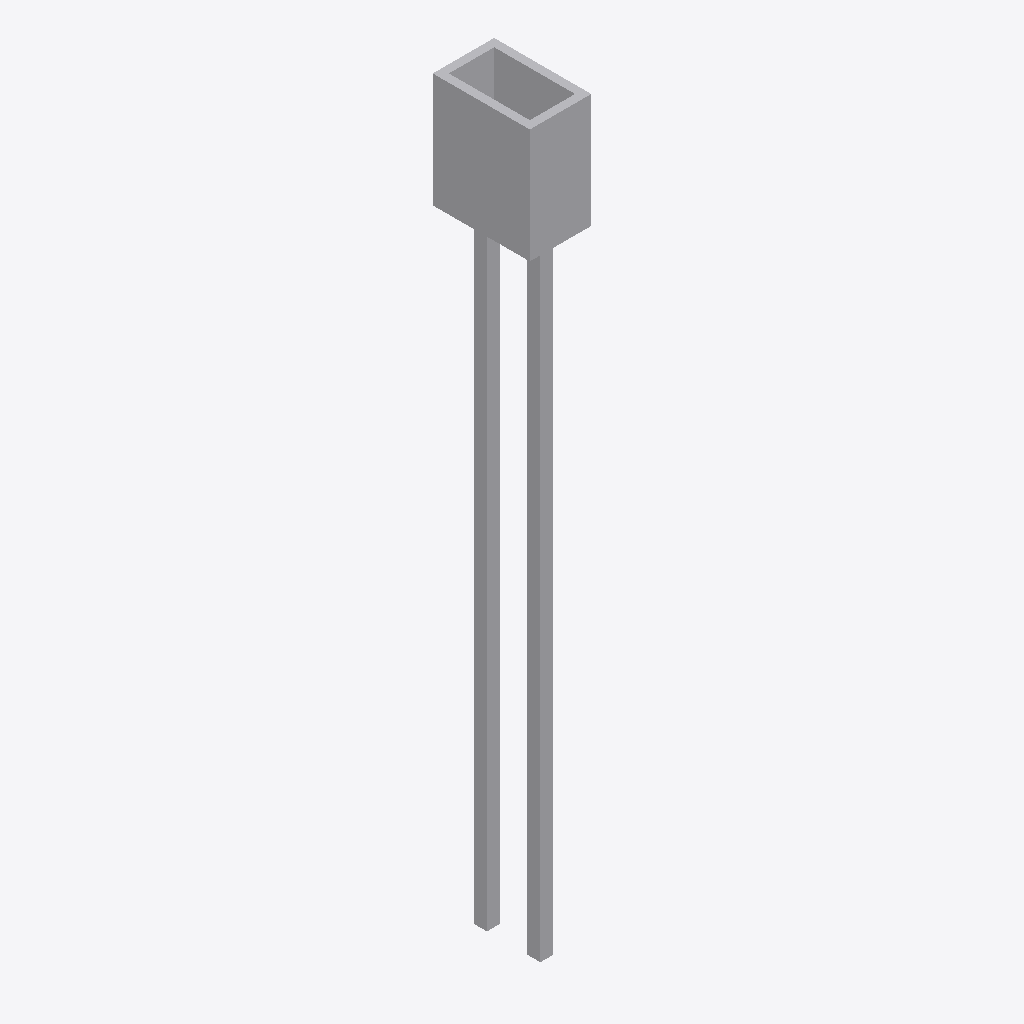
Isometric view of an IFC building model (IFC-SPF (STEP), schema IFC2X3, length unit millimetre), seen from the south-west, elements coloured by IFC class: 1 other element (light grey).
Extent 1.9 m × 3.0 m × 22.9 m (x, y, z). Storeys (1): Level 1 at 0.00 m. Elements (1): 1 IfcBuildingElementProxy.

HEADER;
FILE_DESCRIPTION(('ViewDefinition [CoordinationView]'),'2;1');
FILE_NAME('Project  Number','2022-02-15T12:44:05',(''),(''),'The EXPRESS Data Manager Version 5.02.0100.07 : ','24.40.39600.0000 - Exporter 20.0.0.364 - Default','');
FILE_SCHEMA(('IFC2X3'));
ENDSEC;
DATA;
#108=IFCPROJECT('0MUJrwRpL4fvWi5k9qTsbM',#41,'Project  Number',$,$,'Project Name','Project  Status',(#97,#105),#92);
#125663=IFCSITE('0MUJrwRpL4fvWi5k9qTsbK',#41,'Default',$,$,#125660,$,$,.ELEMENT.,(42,21,31,181945),(-71,-3,-24,-263305),0.0,$,$);
#118=IFCBUILDING('0MUJrwRpL4fvWi5k9qTsbN',#41,'',$,$,#32,$,'',.ELEMENT.,$,$,$);
#127=IFCBUILDINGSTOREY('0MUJrwRpL4fvWi5kABYAMf',#41,'Level 1',$,'Level:8mm Head',#125,$,'Level 1',.ELEMENT.,0.0);
#125549=IFCBUILDINGELEMENTPROXY('1pAX_lmQT3rwMlzSL6$Oue',#41,'Family1:Standard:205320',$,'Family1:Standard',#125547,#125540,'205320',$);
ENDSEC;
